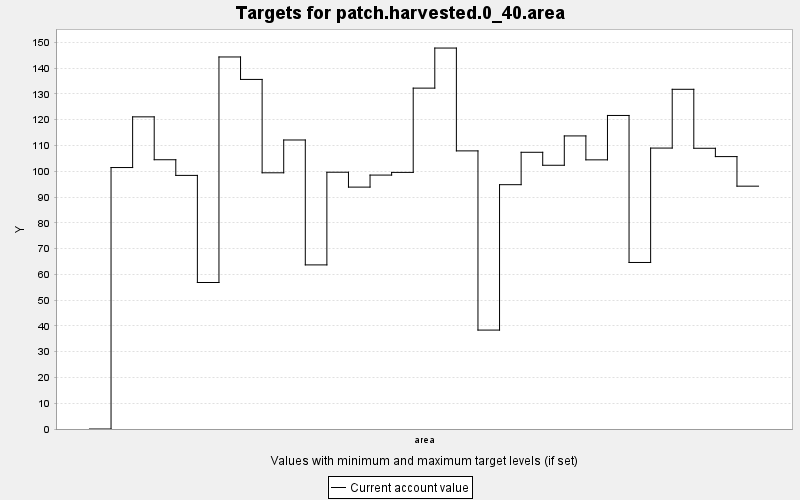

Source data for this figure (header and first rows):
TARGET, PERIOD, YEAR, PERIODWIDTH, MINIMUM, MAXIMUM, MINWEIGHT, MAXWEIGHT, CURRENT, SUMMARY
patch.harvested.0_40.area, 0, 0, 10.0, 0.0, 1.0, 0.001, 0.001, 0.0, 1.0
patch.harvested.0_40.area, 1, 10, 10.0, 0.0, 1.0, 0.001, 0.001, 101.4, 1.0
patch.harvested.0_40.area, 2, 20, 10.0, 0.0, 1.0, 0.001, 0.001, 121.1, 1.0
patch.harvested.0_40.area, 3, 30, 10.0, 0.0, 1.0, 0.001, 0.001, 104.5, 1.0
patch.harvested.0_40.area, 4, 40, 10.0, 0.0, 1.0, 0.001, 0.001, 98.39, 1.0
patch.harvested.0_40.area, 5, 50, 10.0, 0.0, 1.0, 0.001, 0.001, 56.84, 1.0
patch.harvested.0_40.area, 6, 60, 10.0, 0.0, 1.0, 0.001, 0.001, 144.3, 1.0
patch.harvested.0_40.area, 7, 70, 10.0, 0.0, 1.0, 0.001, 0.001, 135.6, 1.0
patch.harvested.0_40.area, 8, 80, 10.0, 0.0, 1.0, 0.001, 0.001, 99.39, 1.0
patch.harvested.0_40.area, 9, 90, 10.0, 0.0, 1.0, 0.001, 0.001, 112.1, 1.0
patch.harvested.0_40.area, 10, 100, 10.0, 0.0, 1.0, 0.001, 0.001, 63.66, 1.0
patch.harvested.0_40.area, 11, 110, 10.0, 0.0, 1.0, 0.001, 0.001, 99.62, 1.0
patch.harvested.0_40.area, 12, 120, 10.0, 0.0, 1.0, 0.001, 0.001, 93.84, 1.0
patch.harvested.0_40.area, 13, 130, 10.0, 0.0, 1.0, 0.001, 0.001, 98.51, 1.0
patch.harvested.0_40.area, 14, 140, 10.0, 0.0, 1.0, 0.001, 0.001, 99.55, 1.0
patch.harvested.0_40.area, 15, 150, 10.0, 0.0, 1.0, 0.001, 0.001, 132.2, 1.0
patch.harvested.0_40.area, 16, 160, 10.0, 0.0, 1.0, 0.001, 0.001, 147.8, 1.0
patch.harvested.0_40.area, 17, 170, 10.0, 0.0, 1.0, 0.001, 0.001, 107.9, 1.0
patch.harvested.0_40.area, 18, 180, 10.0, 0.0, 1.0, 0.001, 0.001, 38.38, 1.0
patch.harvested.0_40.area, 19, 190, 10.0, 0.0, 1.0, 0.001, 0.001, 94.78, 1.0
patch.harvested.0_40.area, 20, 200, 10.0, 0.0, 1.0, 0.001, 0.001, 107.4, 1.0
patch.harvested.0_40.area, 21, 210, 10.0, 0.0, 1.0, 0.001, 0.001, 102.3, 1.0
patch.harvested.0_40.area, 22, 220, 10.0, 0.0, 1.0, 0.001, 0.001, 113.7, 1.0
patch.harvested.0_40.area, 23, 230, 10.0, 0.0, 1.0, 0.001, 0.001, 104.4, 1.0
patch.harvested.0_40.area, 24, 240, 10.0, 0.0, 1.0, 0.001, 0.001, 121.6, 1.0
patch.harvested.0_40.area, 25, 250, 10.0, 0.0, 1.0, 0.001, 0.001, 64.61, 1.0
patch.harvested.0_40.area, 26, 260, 10.0, 0.0, 1.0, 0.001, 0.001, 109, 1.0
patch.harvested.0_40.area, 27, 270, 10.0, 0.0, 1.0, 0.001, 0.001, 131.8, 1.0
patch.harvested.0_40.area, 28, 280, 10.0, 0.0, 1.0, 0.001, 0.001, 108.9, 1.0
patch.harvested.0_40.area, 29, 290, 10.0, 0.0, 1.0, 0.001, 0.001, 105.7, 1.0
patch.harvested.0_40.area, 30, 300, 10.0, 0.0, 1.0, 0.001, 0.001, 94.21, 1.0
